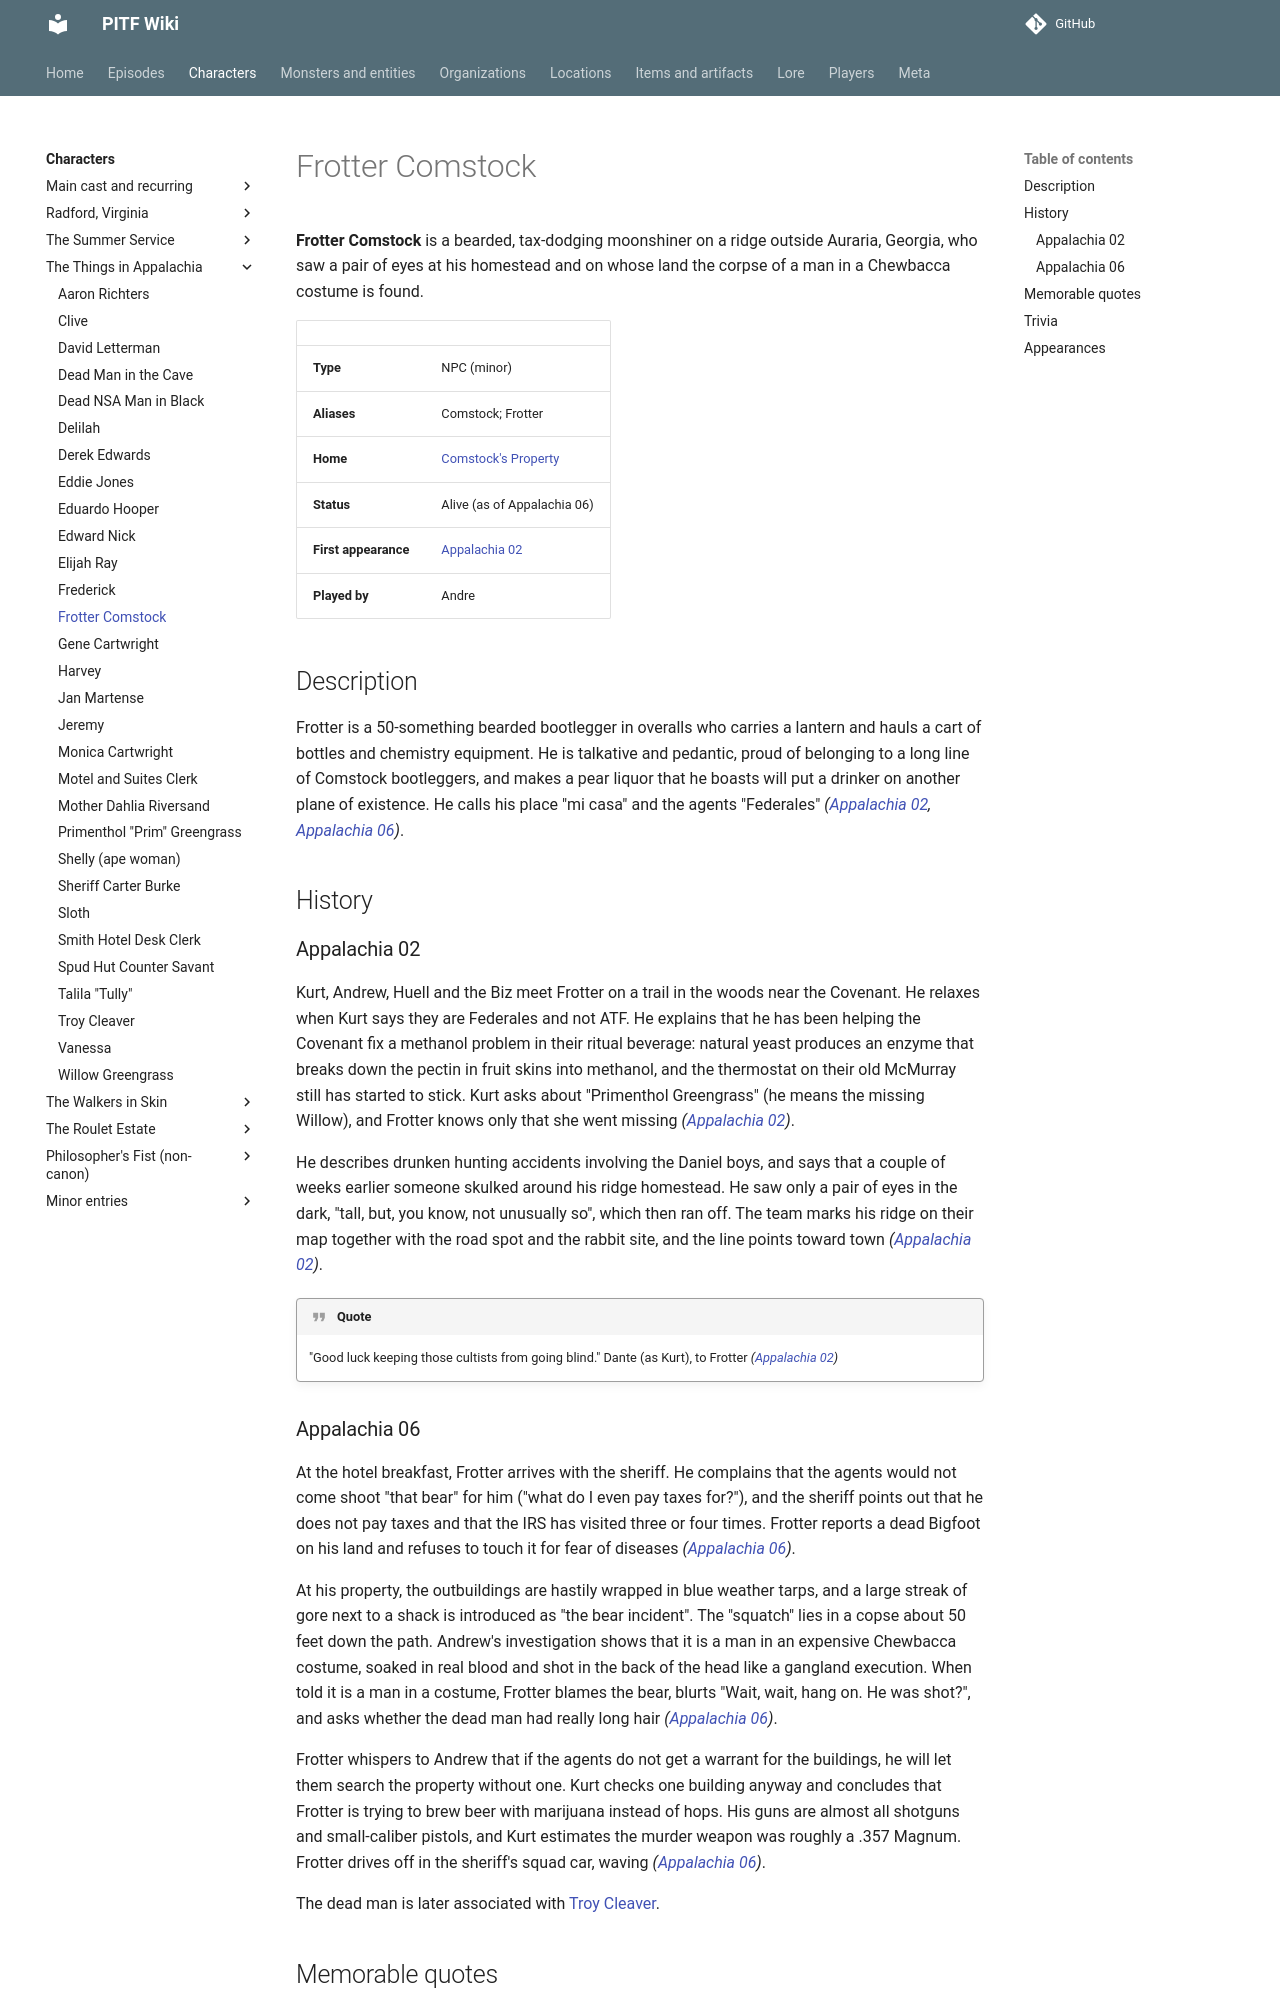

repository: AndreTInfante/pitf-wiki · page: characters/frotter-comstock/index.html · generator: mkdocs

# Frotter Comstock

**Frotter Comstock** is a bearded, tax-dodging moonshiner on a ridge outside Auraria, Georgia, who saw a pair of eyes at his homestead and on whose land the corpse of a man in a Chewbacca costume is found.

| | |
|---|---|
| **Type** | NPC (minor) |
| **Aliases** | Comstock; Frotter |
| **Home** | [Comstock's Property](../locations/comstocks-property.md) |
| **Status** | Alive (as of Appalachia 06) |
| **First appearance** | [Appalachia 02](../episodes/things-in-appalachia/02.md) |
| **Played by** | Andre |

## Description

Frotter is a 50-something bearded bootlegger in overalls who carries a lantern and hauls a cart of bottles and chemistry equipment. He is talkative and pedantic, proud of belonging to a long line of Comstock bootleggers, and makes a pear liquor that he boasts will put a drinker on another plane of existence. He calls his place "mi casa" and the agents "Federales" *([Appalachia 02](../episodes/things-in-appalachia/02.md), [Appalachia 06](../episodes/things-in-appalachia/06.md))*.

## History

### Appalachia 02

Kurt, Andrew, Huell and the Biz meet Frotter on a trail in the woods near the Covenant. He relaxes when Kurt says they are Federales and not ATF. He explains that he has been helping the Covenant fix a methanol problem in their ritual beverage: natural yeast produces an enzyme that breaks down the pectin in fruit skins into methanol, and the thermostat on their old McMurray still has started to stick. Kurt asks about "Primenthol Greengrass" (he means the missing Willow), and Frotter knows only that she went missing *([Appalachia 02](../episodes/things-in-appalachia/02.md))*.

He describes drunken hunting accidents involving the Daniel boys, and says that a couple of weeks earlier someone skulked around his ridge homestead. He saw only a pair of eyes in the dark, "tall, but, you know, not unusually so", which then ran off. The team marks his ridge on their map together with the road spot and the rabbit site, and the line points toward town *([Appalachia 02](../episodes/things-in-appalachia/02.md))*.

!!! quote
    "Good luck keeping those cultists from going blind." Dante (as Kurt), to Frotter *([Appalachia 02](../episodes/things-in-appalachia/02.md))*
